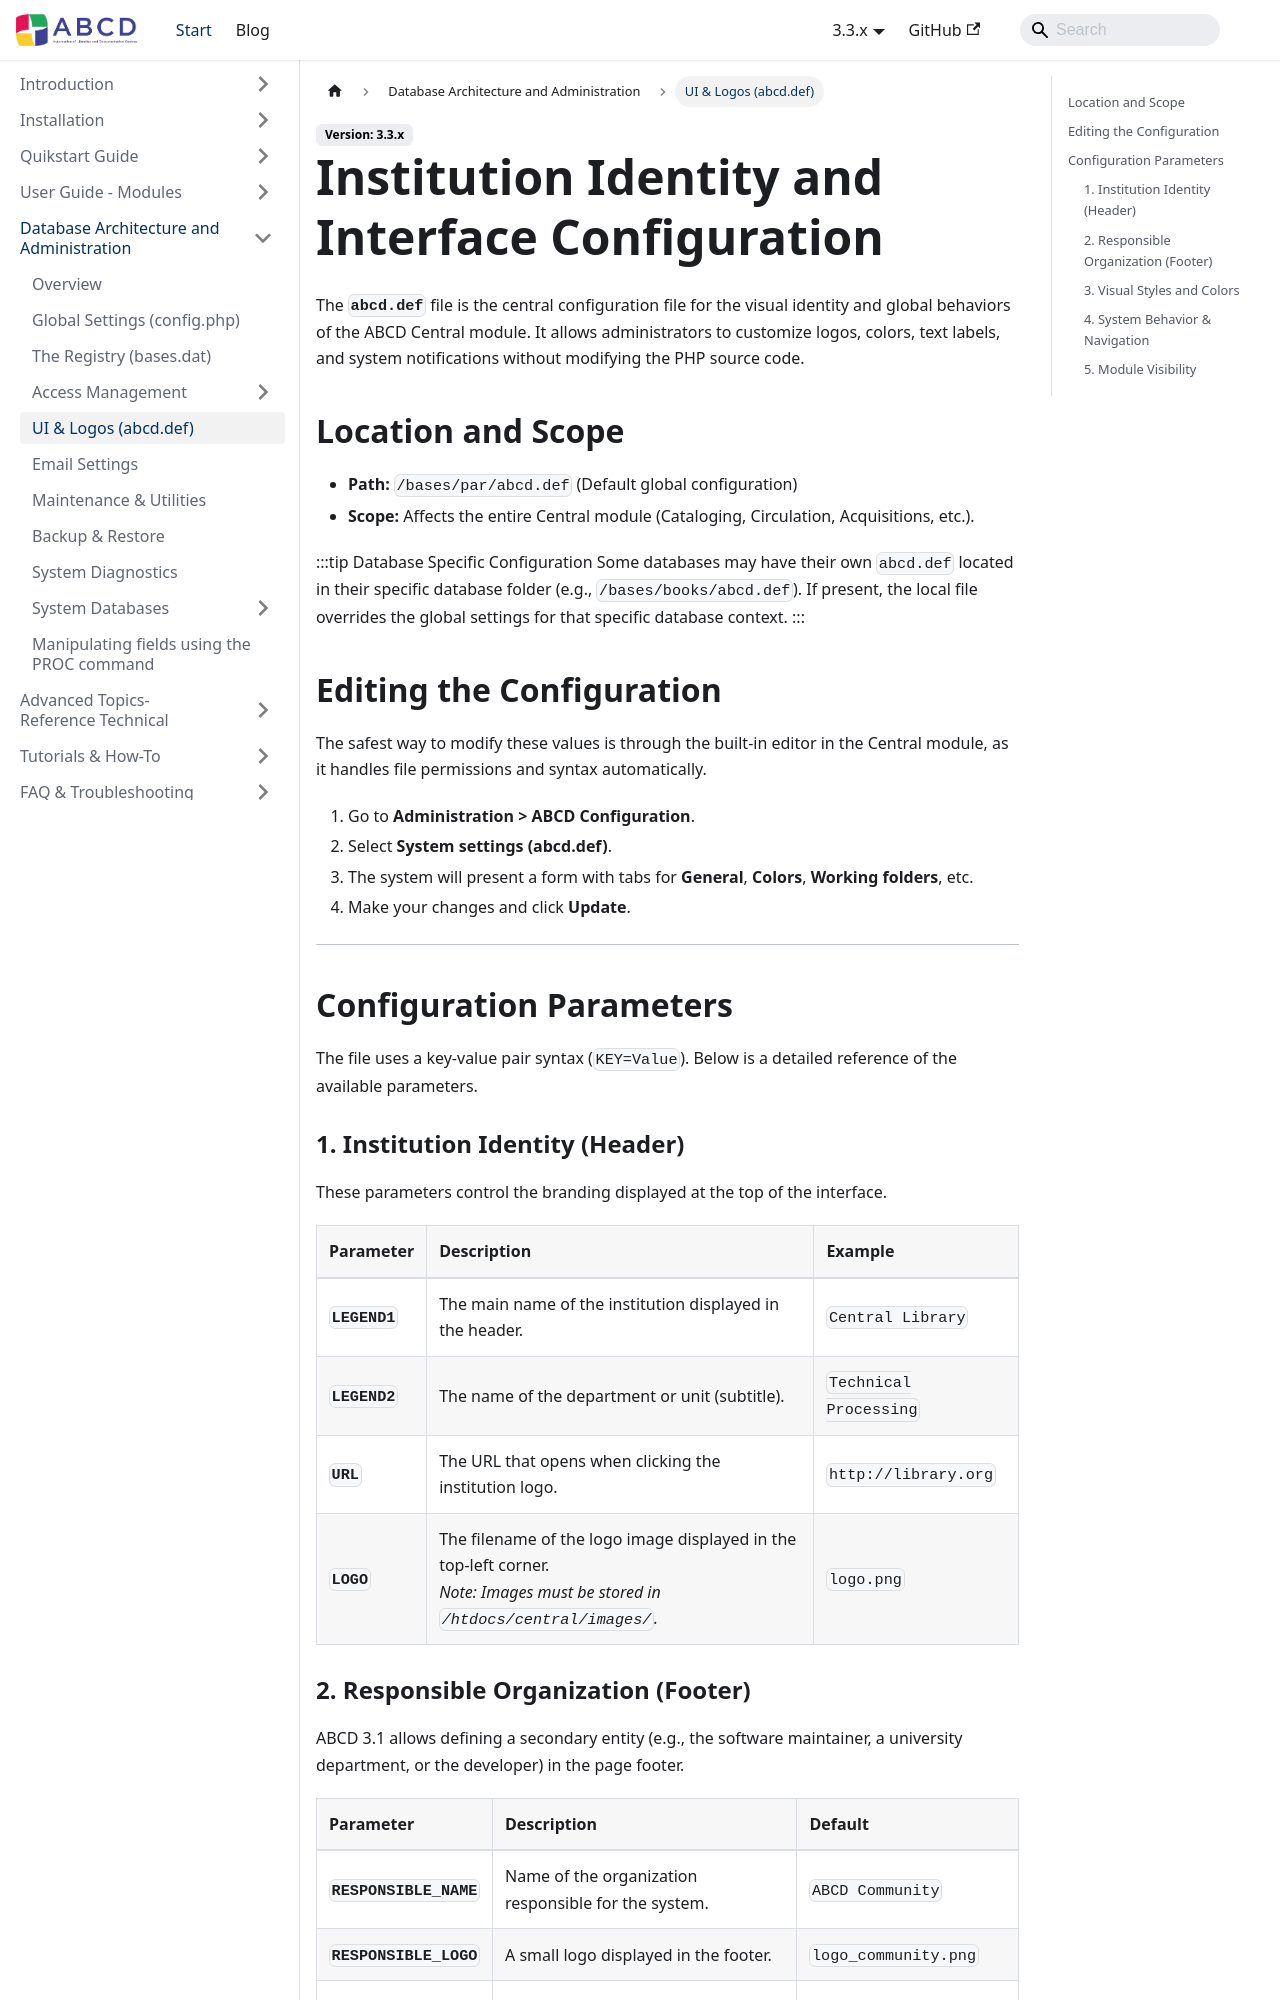

repository: ABCD-DEVCOM/ABCD-DEVCOM.github.io · page: docs/3.3/abcd-administration/ui-configuration.html · generator: docusaurus

---
title: Visual Identity & Interface (abcd.def)
sidebar_label: UI & Logos (abcd.def)
sidebar_position: 5
---

# Institution Identity and Interface Configuration

The **`abcd.def`** file is the central configuration file for the visual identity and global behaviors of the ABCD Central module. It allows administrators to customize logos, colors, text labels, and system notifications without modifying the PHP source code.

## Location and Scope

* **Path:** `/bases/par/abcd.def` (Default global configuration)
* **Scope:** Affects the entire Central module (Cataloging, Circulation, Acquisitions, etc.).

:::tip Database Specific Configuration
Some databases may have their own `abcd.def` located in their specific database folder (e.g., `/bases/books/abcd.def`). If present, the local file overrides the global settings for that specific database context.
:::

## Editing the Configuration

The safest way to modify these values is through the built-in editor in the Central module, as it handles file permissions and syntax automatically.

1.  Go to **Administration > ABCD Configuration**.
2.  Select **System settings (abcd.def)**.
3.  The system will present a form with tabs for **General**, **Colors**, **Working folders**, etc.
4.  Make your changes and click **Update**.

---

## Configuration Parameters

The file uses a key-value pair syntax (`KEY=Value`). Below is a detailed reference of the available parameters.

### 1. Institution Identity (Header)
These parameters control the branding displayed at the top of the interface.

| Parameter | Description | Example |
| :--- | :--- | :--- |
| **`LEGEND1`** | The main name of the institution displayed in the header. | `Central Library` |
| **`LEGEND2`** | The name of the department or unit (subtitle). | `Technical Processing` |
| **`URL`** | The URL that opens when clicking the institution logo. | `http://library.org` |
| **`LOGO`** | The filename of the logo image displayed in the top-left corner. <br/>*Note: Images must be stored in `/htdocs/central/images/`.* | `logo.png` |
